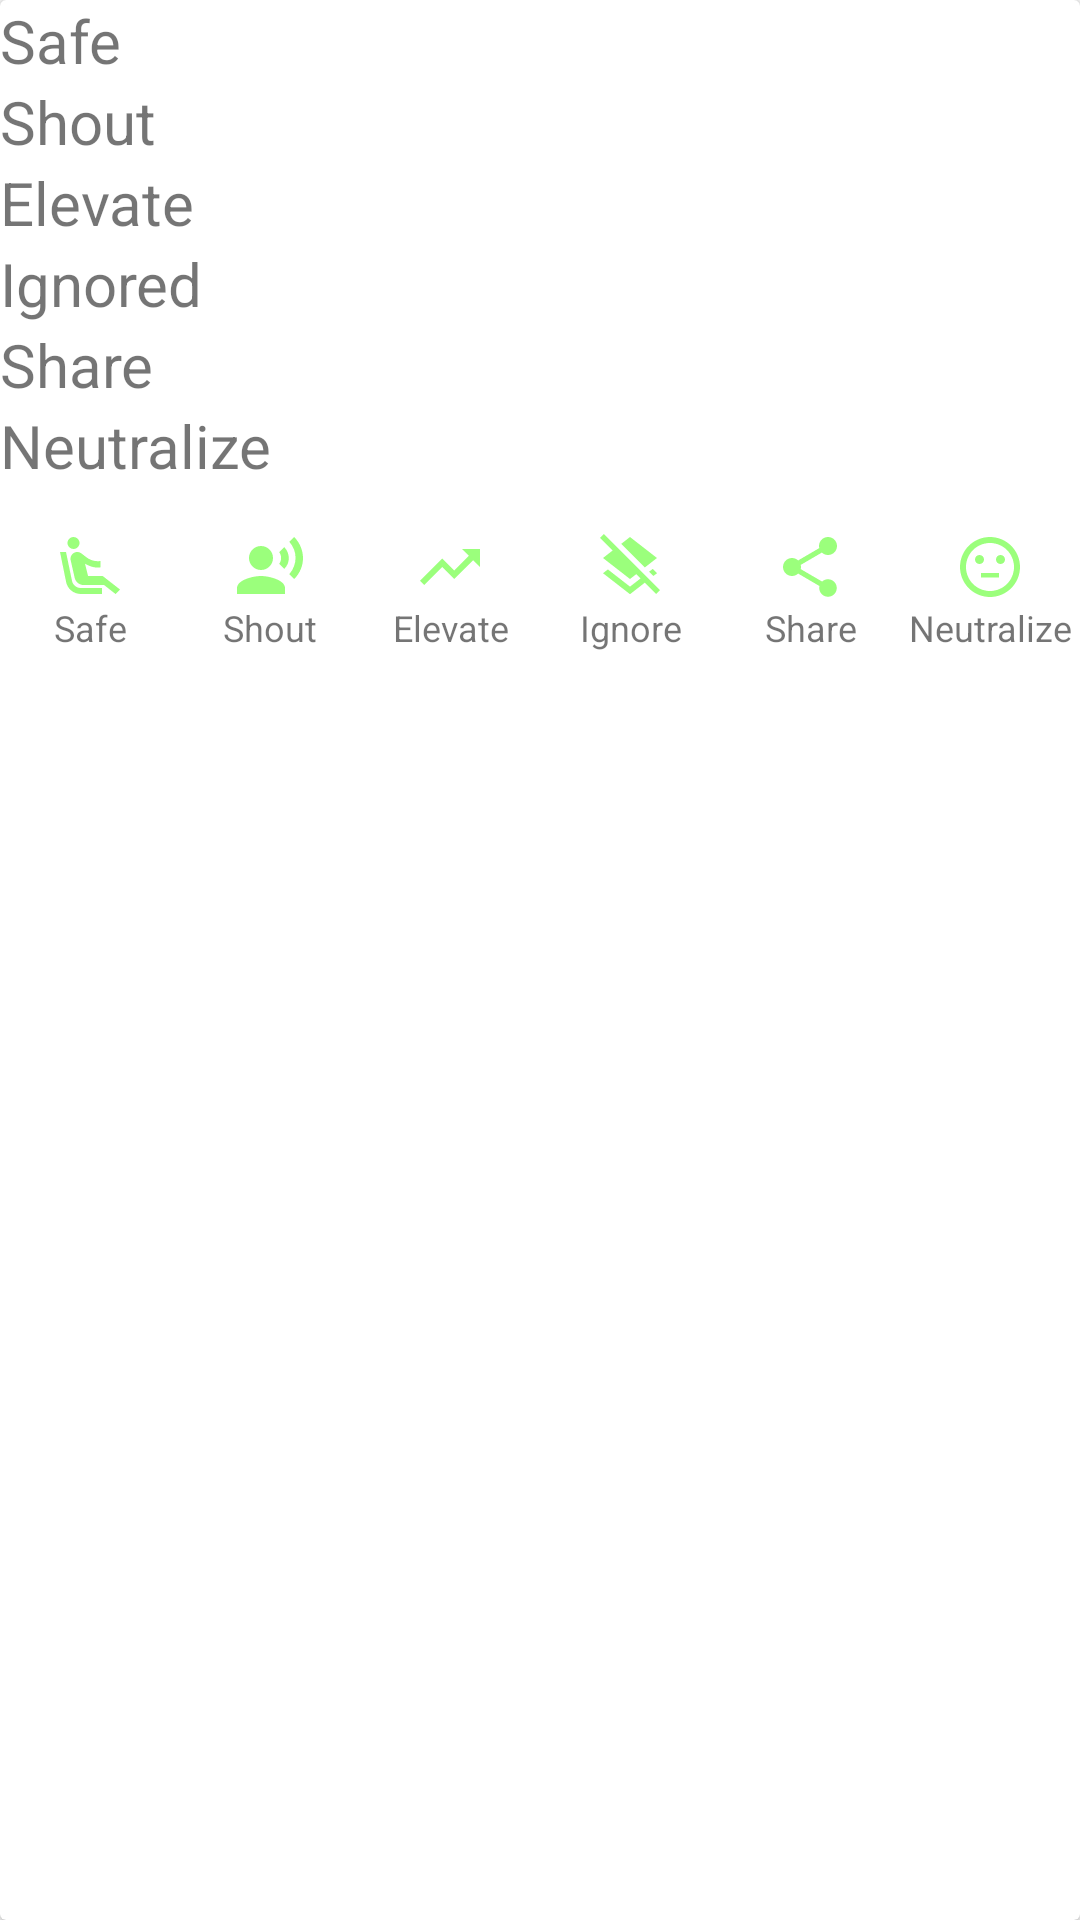

Android layout source for this screen:
<!-- AndroidManifest.xml: application theme AppTheme -->
<!-- res/layout/ratings.xml -->
<?xml version="1.0" encoding="utf-8"?>
<android.support.v7.widget.CardView xmlns:android="http://schemas.android.com/apk/res/android"
    android:layout_width="match_parent"
    android:layout_marginBottom="10dp"
    android:layout_height="wrap_content"
    android:elevation="10dp">

    <LinearLayout
        android:layout_width="match_parent"
        android:orientation="vertical"
        android:layout_height="wrap_content">

        <TextView
            android:id="@+id/aa"
            android:layout_width="match_parent"
            android:layout_height="wrap_content"
            android:text="Safe"
            android:textSize="20sp" />

        <TextView
            android:id="@+id/bb"
            android:layout_width="match_parent"
            android:layout_height="wrap_content"
            android:text="Shout"
            android:textSize="20sp" />

        <TextView
            android:id="@+id/cc"
            android:text="Elevate"
            android:layout_width="match_parent"
            android:layout_height="wrap_content"
            android:textSize="20sp" />

        <TextView
            android:id="@+id/dd"
            android:layout_width="match_parent"
            android:text="Ignored"
            android:layout_height="wrap_content"
            android:textSize="20sp" />

        <TextView
            android:id="@+id/ee"
            android:layout_width="match_parent"
            android:layout_height="wrap_content"
            android:text="Share"
            android:textSize="20sp" />

        <TextView
            android:id="@+id/ff"
            android:layout_width="match_parent"
            android:text="Neutralize"
            android:layout_height="wrap_content"
            android:textSize="20sp" />
        <LinearLayout
            android:layout_width="match_parent"
            android:orientation="horizontal"
            android:layout_marginTop="15dp"
            android:layout_height="wrap_content">
            <LinearLayout
                android:layout_width="0dp"
                android:layout_weight="1"
                android:orientation="vertical"
                android:layout_height="wrap_content">

                <ImageView
                    android:layout_width="match_parent"
                    android:layout_height="wrap_content"
                    android:id="@+id/safe"
                    android:layout_weight="1"
                    android:src="@drawable/safe" />
                <TextView
                    android:layout_width="match_parent"
                    android:layout_height="wrap_content"
                    android:textAlignment="center"
                    android:textSize="12sp"
                    android:text="Safe"/>
            </LinearLayout>
            <LinearLayout
                android:layout_width="0dp"
                android:layout_weight="1"
                android:orientation="vertical"
                android:layout_height="wrap_content">
                <ImageView
                    android:layout_width="match_parent"
                    android:layout_height="wrap_content"
                    android:id="@+id/shout"
                    android:src="@drawable/shout"
                    android:layout_weight="1"/>
                <TextView
                    android:layout_width="match_parent"
                    android:layout_height="wrap_content"
                    android:textAlignment="center"
                    android:textSize="12sp"
                    android:text="Shout"/>
            </LinearLayout>
            <LinearLayout
                android:layout_width="0dp"
                android:layout_weight="1"
                android:orientation="vertical"
                android:layout_height="wrap_content">
                <ImageView
                    android:layout_width="match_parent"
                    android:layout_height="wrap_content"
                    android:src="@drawable/elevate"
                    android:id="@+id/elevate"
                    android:layout_weight="1"/>
                <TextView
                    android:layout_width="match_parent"
                    android:layout_height="wrap_content"
                    android:textAlignment="center"
                    android:textSize="12sp"
                    android:text="Elevate"/>
            </LinearLayout>
            <LinearLayout
                android:layout_width="0dp"
                android:layout_weight="1"
                android:orientation="vertical"
                android:layout_height="wrap_content">
                <ImageView
                    android:layout_width="match_parent"
                    android:layout_height="wrap_content"
                    android:src="@drawable/ignore"
                    android:id="@+id/ignore"
                    android:layout_weight="1"/>
                <TextView
                    android:layout_width="match_parent"
                    android:layout_height="wrap_content"
                    android:textAlignment="center"
                    android:textSize="12sp"
                    android:text="Ignore"/>
            </LinearLayout>
            <LinearLayout
                android:layout_width="0dp"
                android:layout_weight="1"
                android:orientation="vertical"
                android:layout_height="wrap_content">
                <ImageView
                    android:layout_width="match_parent"
                    android:layout_height="wrap_content"
                    android:src="@drawable/share"
                    android:id="@+id/share"
                    android:layout_weight="1"/>
                <TextView
                    android:layout_width="match_parent"
                    android:layout_height="wrap_content"
                    android:textAlignment="center"
                    android:textSize="12sp"
                    android:text="Share"/>
            </LinearLayout>
            <LinearLayout
                android:layout_width="0dp"
                android:layout_weight="1"
                android:orientation="vertical"
                android:layout_height="wrap_content">
                <ImageView
                    android:layout_width="match_parent"
                    android:layout_height="wrap_content"
                    android:src="@drawable/neu"
                    android:id="@+id/neutralize"
                    android:layout_weight="1"/>
                <TextView
                    android:layout_width="match_parent"
                    android:layout_height="wrap_content"
                    android:textAlignment="center"
                    android:textSize="12sp"
                    android:text="Neutralize"/>
            </LinearLayout>

        </LinearLayout>
    </LinearLayout>

</android.support.v7.widget.CardView>
<!-- resources referenced by this layout -->
<resources>
  <!-- drawable elevate (drawable) -->
  <vector android:height="24dp" android:tint="#9BFF7C"
      android:viewportHeight="24.0" android:viewportWidth="24.0"
      android:width="24dp" xmlns:android="http://schemas.android.com/apk/res/android">
      <path android:fillColor="#FF000000" android:pathData="M16,6l2.29,2.29 -4.88,4.88 -4,-4L2,16.59 3.41,18l6,-6 4,4 6.3,-6.29L22,12V6z"/>
  </vector>
  <!-- drawable ignore (drawable) -->
  <vector android:height="24dp" android:tint="#9BFF7C"
      android:viewportHeight="24.0" android:viewportWidth="24.0"
      android:width="24dp" xmlns:android="http://schemas.android.com/apk/res/android">
      <path android:fillColor="#FF000000" android:pathData="M19.81,14.99l1.19,-0.92 -1.43,-1.43 -1.19,0.92 1.43,1.43zM19.36,10.27L21,9l-9,-7 -2.91,2.27 7.87,7.88 2.4,-1.88zM3.27,1L2,2.27l4.22,4.22L3,9l1.63,1.27L12,16l2.1,-1.63 1.43,1.43L12,18.54l-7.37,-5.73L3,14.07l9,7 4.95,-3.85L20.73,21 22,19.73 3.27,1z"/>
  </vector>
  <!-- drawable neu (drawable) -->
  <vector android:height="24dp" android:tint="#9BFF7C"
      android:viewportHeight="24.0" android:viewportWidth="24.0"
      android:width="24dp" xmlns:android="http://schemas.android.com/apk/res/android">
      <path android:fillColor="#FF000000" android:pathData="M9,14h6v1.5H9z"/>
      <path android:fillColor="#FF000000" android:pathData="M15.5,9.5m-1.5,0a1.5,1.5 0,1 1,3 0a1.5,1.5 0,1 1,-3 0"/>
      <path android:fillColor="#FF000000" android:pathData="M8.5,9.5m-1.5,0a1.5,1.5 0,1 1,3 0a1.5,1.5 0,1 1,-3 0"/>
      <path android:fillColor="#FF000000" android:pathData="M11.99,2C6.47,2 2,6.48 2,12s4.47,10 9.99,10C17.52,22 22,17.52 22,12S17.52,2 11.99,2zM12,20c-4.42,0 -8,-3.58 -8,-8s3.58,-8 8,-8 8,3.58 8,8 -3.58,8 -8,8z"/>
  </vector>
  <!-- drawable share (drawable) -->
  <vector android:height="24dp" android:tint="#9BFF7C"
      android:viewportHeight="24.0" android:viewportWidth="24.0"
      android:width="24dp" xmlns:android="http://schemas.android.com/apk/res/android">
      <path android:fillColor="#FF000000" android:pathData="M18,16.08c-0.76,0 -1.44,0.3 -1.96,0.77L8.91,12.7c0.05,-0.23 0.09,-0.46 0.09,-0.7s-0.04,-0.47 -0.09,-0.7l7.05,-4.11c0.54,0.5 1.25,0.81 2.04,0.81 1.66,0 3,-1.34 3,-3s-1.34,-3 -3,-3 -3,1.34 -3,3c0,0.24 0.04,0.47 0.09,0.7L8.04,9.81C7.5,9.31 6.79,9 6,9c-1.66,0 -3,1.34 -3,3s1.34,3 3,3c0.79,0 1.5,-0.31 2.04,-0.81l7.12,4.16c-0.05,0.21 -0.08,0.43 -0.08,0.65 0,1.61 1.31,2.92 2.92,2.92 1.61,0 2.92,-1.31 2.92,-2.92s-1.31,-2.92 -2.92,-2.92z"/>
  </vector>
  <!-- drawable shout (drawable) -->
  <vector android:height="24dp" android:tint="#9BFF7C"
      android:viewportHeight="24.0" android:viewportWidth="24.0"
      android:width="24dp" xmlns:android="http://schemas.android.com/apk/res/android">
      <path android:fillColor="#FF000000" android:pathData="M9,9m-4,0a4,4 0,1 1,8 0a4,4 0,1 1,-8 0"/>
      <path android:fillColor="#FF000000" android:pathData="M9,15c-2.67,0 -8,1.34 -8,4v2h16v-2c0,-2.66 -5.33,-4 -8,-4zM16.76,5.36l-1.68,1.69c0.84,1.18 0.84,2.71 0,3.89l1.68,1.69c2.02,-2.02 2.02,-5.07 0,-7.27zM20.07,2l-1.63,1.63c2.77,3.02 2.77,7.56 0,10.74L20.07,16c3.9,-3.89 3.91,-9.95 0,-14z"/>
  </vector>
  <style name="AppTheme" parent="Theme.AppCompat.Light.DarkActionBar">
          
          <item name="colorPrimary">@color/colorPrimary</item>
          <item name="colorPrimaryDark">@color/colorPrimaryDark</item>
          <item name="colorAccent">@color/colorAccent</item>
      </style>
  <color name="colorPrimary">#4F71E9</color>
  <color name="colorPrimaryDark">#4F71E9</color>
  <color name="colorAccent">#D81B60</color>
</resources>
